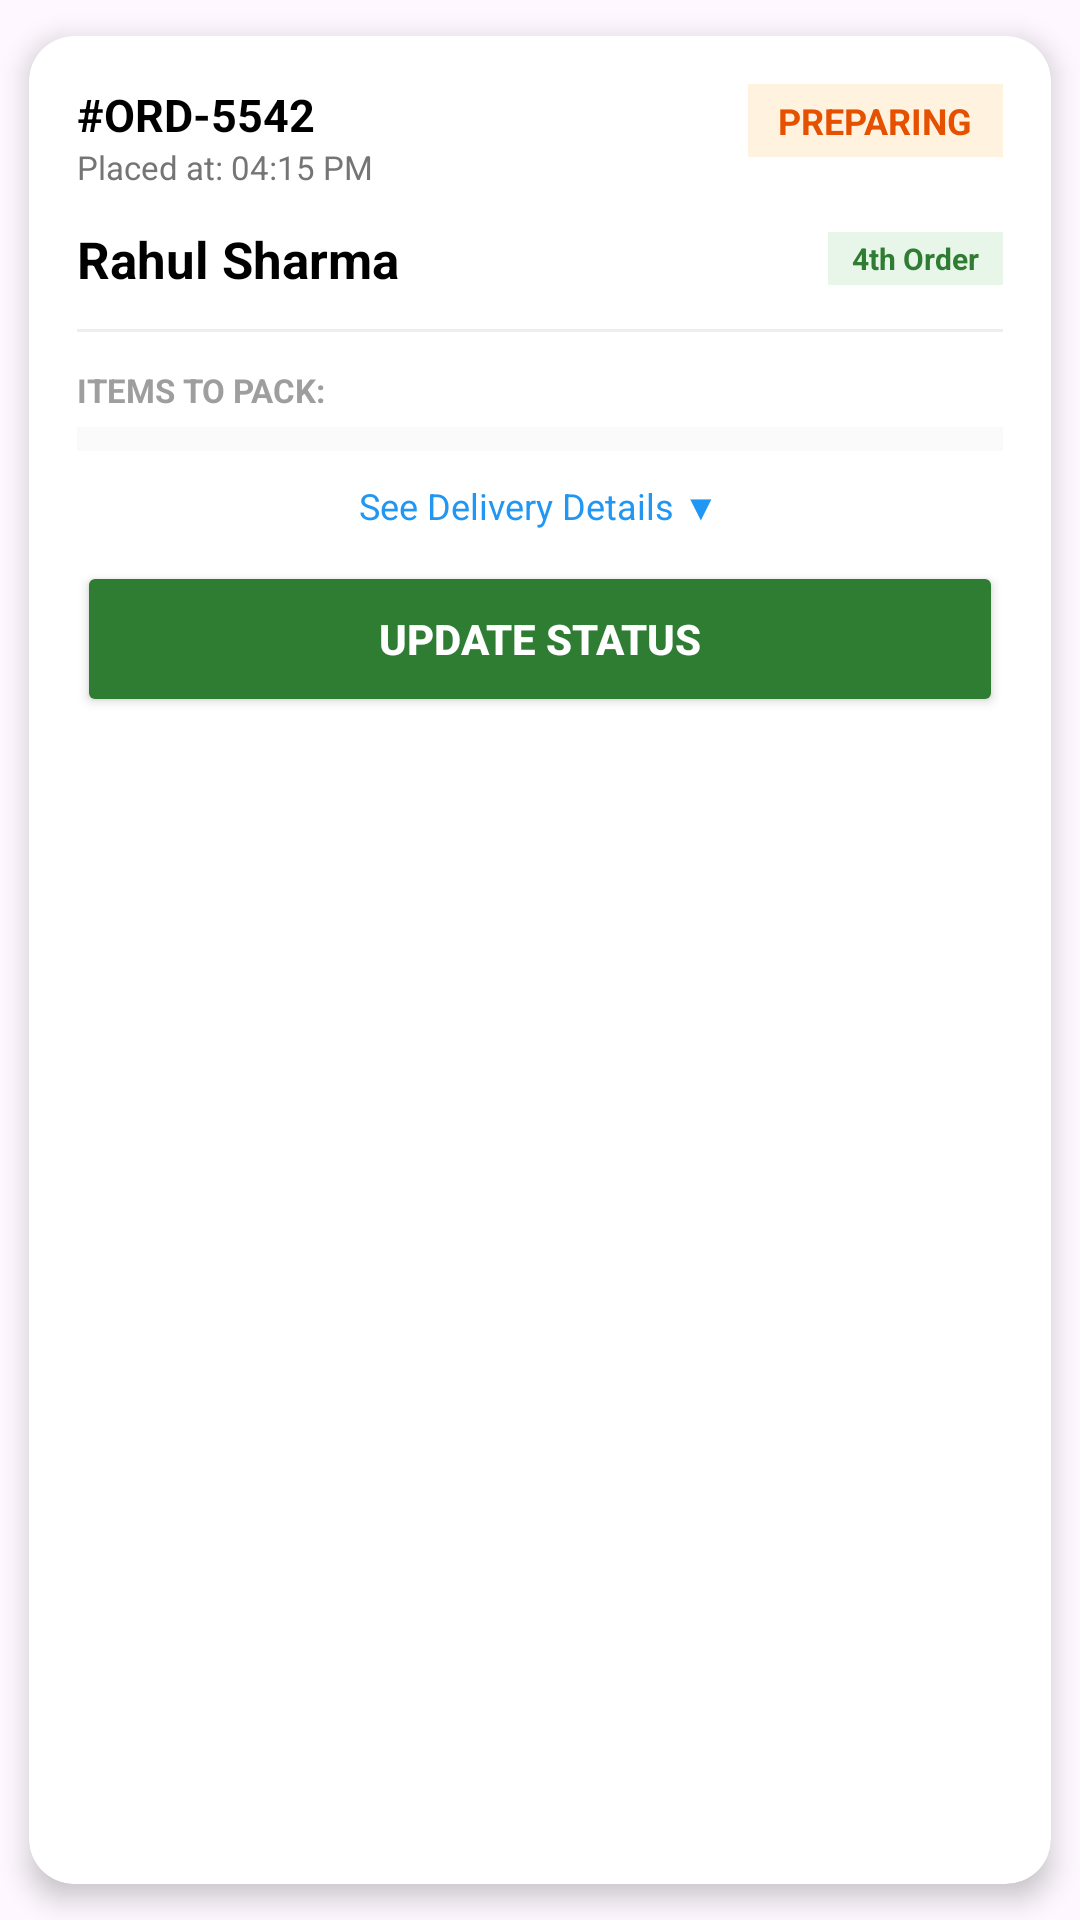

Android layout source for this screen:
<!-- AndroidManifest.xml: application theme Theme.Qkart -->
<!-- res/layout/layout_item_order_admin.xml -->
<?xml version="1.0" encoding="utf-8"?>
<androidx.cardview.widget.CardView xmlns:android="http://schemas.android.com/apk/res/android"
    xmlns:app="http://schemas.android.com/apk/res-auto"
    xmlns:tools="http://schemas.android.com/tools"
    android:layout_width="match_parent"
    android:layout_height="wrap_content"
    app:cardCornerRadius="15dp"
    app:cardElevation="5dp"
    app:cardUseCompatPadding="true"
    android:layout_marginHorizontal="12dp"
    android:layout_marginVertical="6dp">

    <LinearLayout
        android:layout_width="match_parent"
        android:layout_height="wrap_content"
        android:orientation="vertical"
        android:padding="16dp">

        <RelativeLayout
            android:layout_width="match_parent"
            android:layout_height="wrap_content">

            <LinearLayout
                android:layout_width="wrap_content"
                android:layout_height="wrap_content"
                android:orientation="vertical">
                <TextView
                    android:id="@+id/tvOrderId"
                    android:layout_width="wrap_content"
                    android:layout_height="wrap_content"
                    android:text="#ORD-5542"
                    android:textColor="@color/black"
                    android:textSize="15sp"
                    android:textStyle="bold" />
                <TextView
                    android:id="@+id/tvOrderPlacedAt"
                    android:layout_width="wrap_content"
                    android:layout_height="wrap_content"
                    android:text="Placed at: 04:15 PM"
                    android:textColor="#757575"
                    android:textSize="11sp" />

                <LinearLayout
                    android:id="@+id/layoutDeliveryTime"
                    android:layout_width="wrap_content"
                    android:layout_height="wrap_content"
                    android:layout_marginTop="4dp"
                    android:background="#FFEBEE"
                    android:paddingHorizontal="6dp"
                    android:paddingVertical="2dp"
                    android:visibility="gone"
                    tools:visibility="visible">
                    <TextView
                        android:id="@+id/tvDeliveryTime"
                        android:layout_width="wrap_content"
                        android:layout_height="wrap_content"
                        android:text="Deliver at: 07:30 PM"
                        android:textColor="#D32F2F"
                        android:textSize="10sp"
                        android:textStyle="bold" />
                </LinearLayout>
            </LinearLayout>

            <TextView
                android:id="@+id/tvOrderStatus"
                android:layout_width="wrap_content"
                android:layout_height="wrap_content"
                android:layout_alignParentEnd="true"
                android:background="#FFF3E0"
                android:paddingHorizontal="10dp"
                android:paddingVertical="4dp"
                android:text="PREPARING"
                android:textColor="#E65100"
                android:textSize="12sp"
                android:textStyle="bold" />
        </RelativeLayout>

        <LinearLayout
            android:layout_width="match_parent"
            android:layout_height="wrap_content"
            android:layout_marginTop="12dp"
            android:gravity="center_vertical"
            android:orientation="horizontal">
            <TextView
                android:id="@+id/tvCustomerName"
                android:layout_width="0dp"
                android:layout_height="wrap_content"
                android:layout_weight="1"
                android:text="Rahul Sharma"
                android:textColor="@color/black"
                android:textSize="17sp"
                android:textStyle="bold" />
            <TextView
                android:id="@+id/tvUserOrderCount"
                android:layout_width="wrap_content"
                android:layout_height="wrap_content"
                android:background="#E8F5E9"
                android:paddingHorizontal="8dp"
                android:paddingVertical="2dp"
                android:text="4th Order"
                android:textColor="#2E7D32"
                android:textSize="10sp"
                android:textStyle="bold" />
        </LinearLayout>

        <View
            android:layout_width="match_parent"
            android:layout_height="1dp"
            android:layout_marginVertical="12dp"
            android:background="#EEEEEE" />

        <TextView
            android:layout_width="wrap_content"
            android:layout_height="wrap_content"
            android:text="ITEMS TO PACK:"
            android:textColor="#9E9E9E"
            android:textSize="11sp"
            android:textStyle="bold" />

        <androidx.core.widget.NestedScrollView
            android:layout_width="match_parent"
            android:layout_height="wrap_content"
            android:maxHeight="150dp"
            android:layout_marginTop="5dp"
            android:background="#FAFAFA"
            android:padding="4dp">

            <LinearLayout
                android:id="@+id/layoutItemsContainer"
                android:layout_width="match_parent"
                android:layout_height="wrap_content"
                android:orientation="vertical">
            </LinearLayout>
        </androidx.core.widget.NestedScrollView>

        <LinearLayout
            android:id="@+id/layoutExpandableDetails"
            android:layout_width="match_parent"
            android:layout_height="wrap_content"
            android:layout_marginTop="10dp"
            android:background="#F5F5F5"
            android:orientation="vertical"
            android:padding="12dp"
            android:visibility="gone">

            <TextView
                android:id="@+id/tvFullAddress"
                android:layout_width="match_parent"
                android:layout_height="wrap_content"
                android:text="Hostel: Tandon, Room: 302"
                android:textColor="#333333"
                android:textStyle="bold" />

            <RelativeLayout
                android:layout_width="match_parent"
                android:layout_height="wrap_content"
                android:layout_marginTop="12dp">
                <TextView
                    android:id="@+id/tvAllPhones"
                    android:layout_width="wrap_content"
                    android:layout_height="wrap_content"
                    android:text="Primary: 9876543210"
                    android:textColor="#1565C0"
                    android:textStyle="bold" />
                <ImageView
                    android:id="@+id/btnCallPrimary"
                    android:layout_width="32dp"
                    android:layout_height="32dp"
                    android:layout_alignParentEnd="true"
                    android:src="@android:drawable/ic_menu_call"
                    app:tint="#2E7D32" />
            </RelativeLayout>


            <TextView
                android:id="@+id/tvTotalPaid"
                android:layout_width="match_parent"
                android:layout_height="wrap_content"
                android:layout_marginTop="12dp"
                android:gravity="end"
                android:text="Total Amount: ₹450"
                android:textColor="#B71C1C"
                android:textSize="16sp"
                android:textStyle="bold" />
        </LinearLayout>

        <TextView
            android:id="@+id/btnSeeDetails"
            android:layout_width="wrap_content"
            android:layout_height="wrap_content"
            android:layout_gravity="center"
            android:padding="10dp"
            android:text="See Delivery Details ▼"
            android:textColor="#2196F3"
            android:textSize="12sp" />

        <Button
            android:id="@+id/btnUpdateStatus"
            android:layout_width="match_parent"
            android:layout_height="52dp"
            android:backgroundTint="#2E7D32"
            android:text="UPDATE STATUS"
            android:textColor="@color/white"
            android:textStyle="bold"
            app:cornerRadius="10dp" />

    </LinearLayout>
</androidx.cardview.widget.CardView>
<!-- resources referenced by this layout -->
<resources>
  <color name="black">#FF000000</color>
  <color name="white">#FFFFFFFF</color>
  <style name="Theme.Qkart" parent="Base.Theme.Qkart" />
  <style name="Base.Theme.Qkart" parent="Theme.Material3.DayNight.NoActionBar">
      </style>
</resources>
